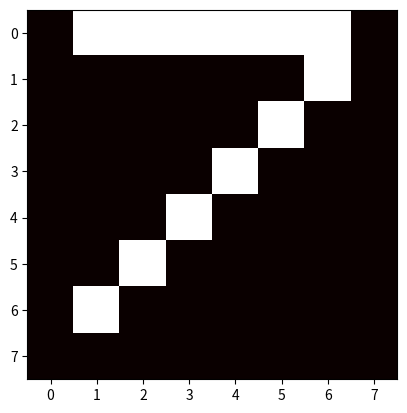

Here is the Python script that generated this plot:
import matplotlib.pyplot as plt
data=[
      [0,1,1,1,1,1,1,0],
      [0,0,0,0,0,0,1,0],
      [0,0,0,0,0,1,0,0],
      [0,0,0,0,1,0,0,0],
      [0,0,0,1,0,0,0,0],
      [0,0,1,0,0,0,0,0],
      [0,1,0,0,0,0,0,0],
      [0,0,0,0,0,0,0,0]
      ]
plt.imshow(data,cmap="hot")
plt.show()